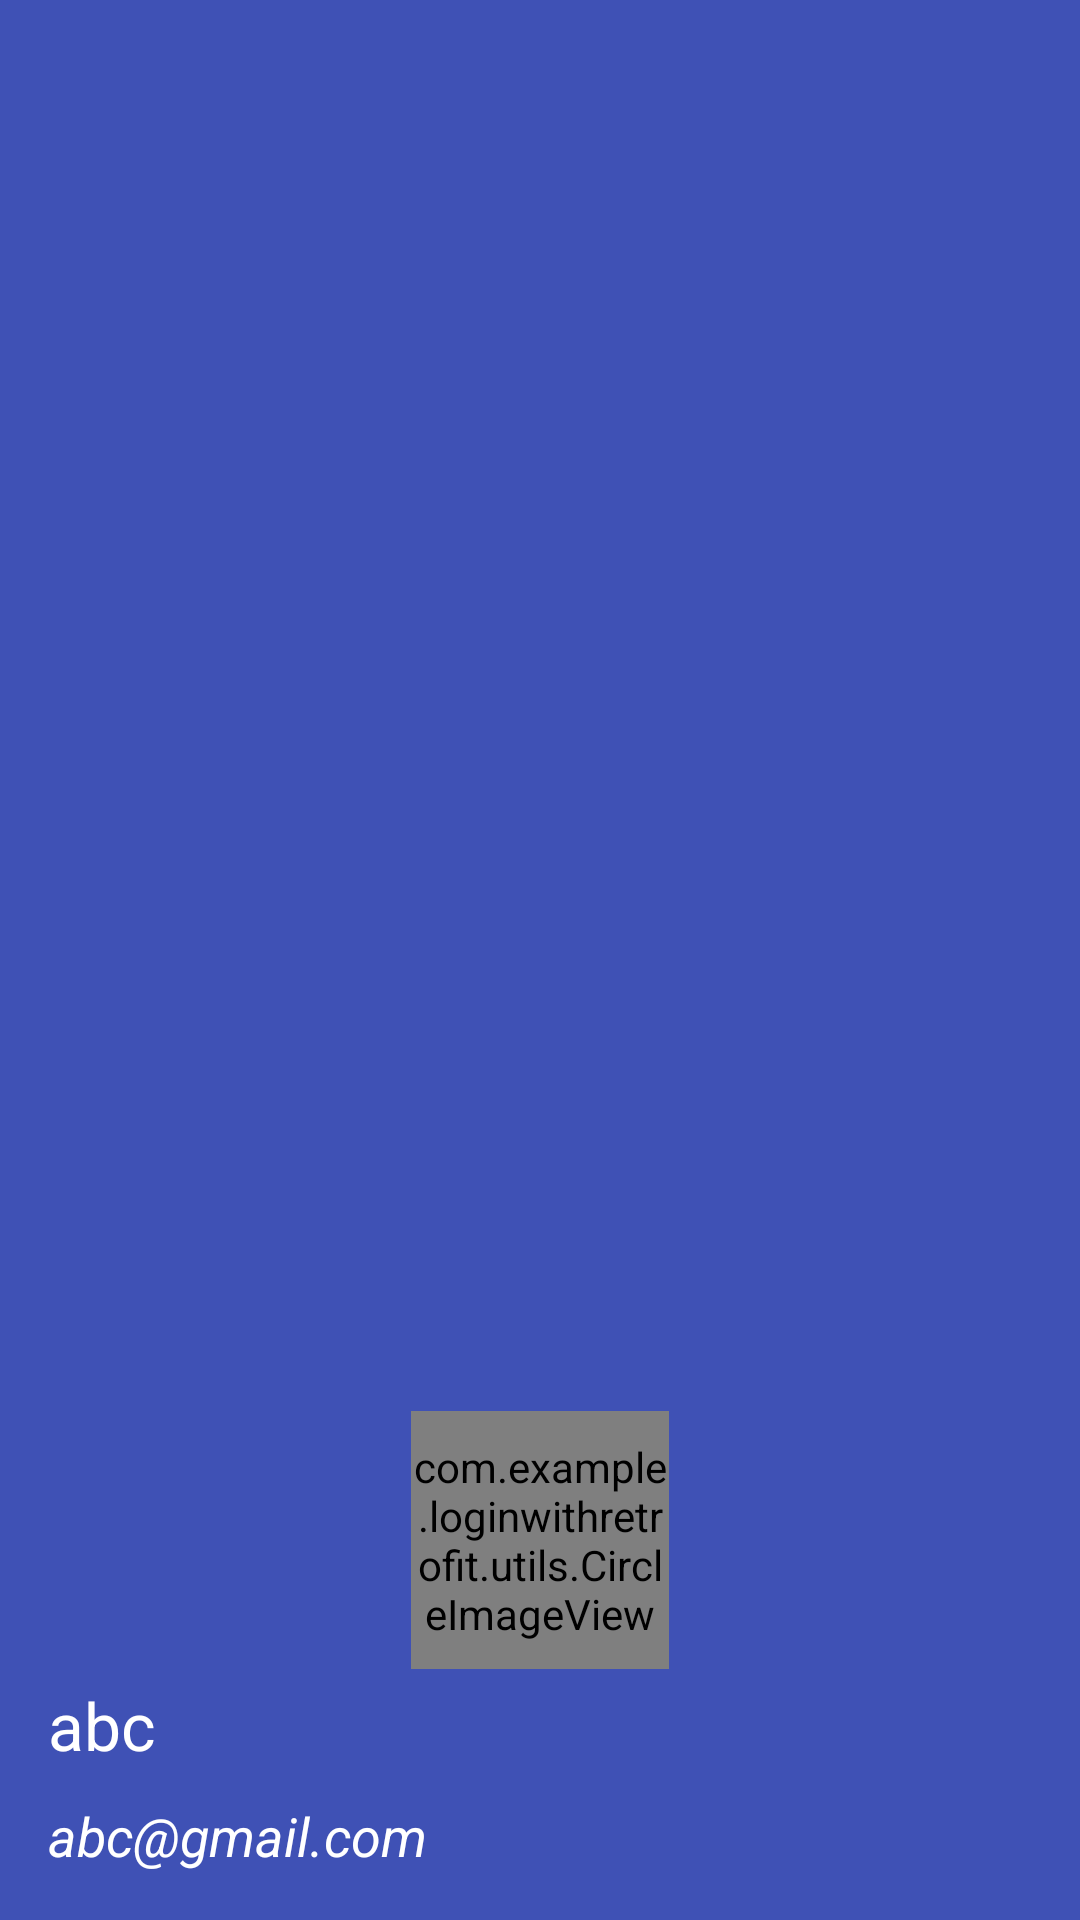

The Android layout XML behind this screen, and the referenced resources:
<!-- AndroidManifest.xml: application theme MyAppTheme -->
<!-- res/layout/header_navigation_drawer.xml -->
<?xml version="1.0" encoding="utf-8"?>
<LinearLayout xmlns:android="http://schemas.android.com/apk/res/android"
    android:id="@+id/llDrawerHeader"
    android:layout_width="match_parent"
    android:layout_height="200dp"
    android:background="@color/primary"
    android:gravity="bottom"
    android:orientation="vertical"
    android:padding="16dp" >

    <com.example.loginwithretrofit.utils.CircleImageView
        xmlns:app="http://schemas.android.com/apk/res-auto"
        android:id="@+id/imgUser"
        android:layout_width="86dp"
        android:layout_height="86dp"
        android:layout_gravity="center"
        android:src="@drawable/profile"
        app:civ_border_color="#FF000000"
        app:civ_border_width="2dp" />

    <TextView
        android:id="@+id/tvUserName"
        android:layout_width="wrap_content"
        android:layout_height="wrap_content"
        android:layout_gravity="left"
        android:layout_marginTop="4dp"
        android:textColor="#fff"
        android:text="abc"
        android:textSize="22sp" />

    <TextView
        android:id="@+id/tvUserEmail"
        android:layout_width="wrap_content"
        android:layout_height="wrap_content"
        android:layout_gravity="left"
        android:layout_marginTop="10dp"
        android:textColor="#fff"
        android:textSize="18sp"
        android:textStyle="italic"
        android:text="abc@gmail.com"/>

</LinearLayout>
<!-- resources referenced by this layout -->
<resources>
  <color name="primary">#3F51B5</color>
  <style name="MyAppTheme" parent="@style/AppTheme">
      </style>
  <style name="AppTheme" parent="Theme.AppCompat.Light.NoActionBar">
          <item name="colorPrimary">@color/primary</item>
          <item name="colorPrimaryDark">@color/primary_dark</item>
          <item name="colorAccent">@color/accent</item>
      </style>
  <color name="primary_dark">#303F9F</color>
  <color name="accent">#03A9F4</color>
</resources>
